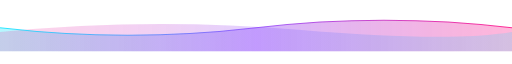
t = 0.00 s
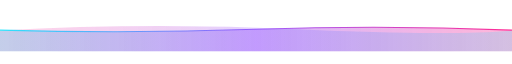
t = 1.50 s
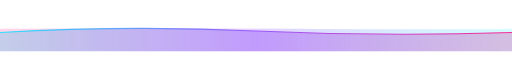
t = 3.00 s
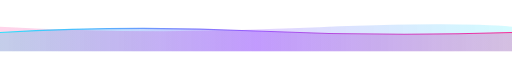
t = 5.00 s
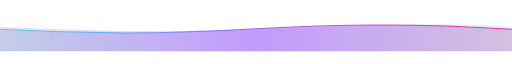
t = 7.00 s
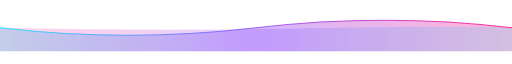
t = 8.00 s

The animated SVG that drew these frames (rendered in a browser with its animation timeline set to each time). Animation: 3 SMIL elements (animate=3); frames cover the first 8.00 s, repeats indefinitely.

<svg xmlns="http://www.w3.org/2000/svg" width="1200" height="90" viewBox="0 0 1200 90" role="img" aria-label="Footer Wave">
  <defs>
    <linearGradient id="fWave1" x1="0" y1="0" x2="1" y2="0">
      <stop offset="0%" stop-color="#00e5ff" stop-opacity="0.3"/>
      <stop offset="50%" stop-color="#8a3ffc" stop-opacity="0.4"/>
      <stop offset="100%" stop-color="#ff007f" stop-opacity="0.3"/>
    </linearGradient>

    <linearGradient id="fWave2" x1="1" y1="0" x2="0" y2="0">
      <stop offset="0%" stop-color="#00e5ff" stop-opacity="0.18"/>
      <stop offset="50%" stop-color="#8a3ffc" stop-opacity="0.25"/>
      <stop offset="100%" stop-color="#ff007f" stop-opacity="0.18"/>
    </linearGradient>

    <linearGradient id="fStroke" x1="0" y1="0" x2="1" y2="0">
      <stop offset="0%" stop-color="#00e5ff"/>
      <stop offset="50%" stop-color="#8a3ffc"/>
      <stop offset="100%" stop-color="#ff007f"/>
    </linearGradient>
  </defs>

  <g opacity="0.95">
    <path fill="url(#fWave1)">
      <animate attributeName="d" dur="8s" repeatCount="indefinite" values="
        M 0 90 L 0 35 Q 300 70 600 35 T 1200 35 L 1200 90 Z;
        M 0 90 L 0 50 Q 300 15 600 45 T 1200 50 L 1200 90 Z;
        M 0 90 L 0 35 Q 300 70 600 35 T 1200 35 L 1200 90 Z
      "/>
    </path>

    <path fill="url(#fWave2)">
      <animate attributeName="d" dur="12s" repeatCount="indefinite" values="
        M 0 90 L 0 45 Q 350 10 700 40 T 1200 45 L 1200 90 Z;
        M 0 90 L 0 30 Q 350 60 700 35 T 1200 30 L 1200 90 Z;
        M 0 90 L 0 45 Q 350 10 700 40 T 1200 45 L 1200 90 Z
      "/>
    </path>

    <path fill="none" stroke="url(#fStroke)" stroke-width="2.5" opacity="0.85">
      <animate attributeName="d" dur="8s" repeatCount="indefinite" values="
        M 0 35 Q 300 70 600 35 T 1200 35;
        M 0 50 Q 300 15 600 45 T 1200 50;
        M 0 35 Q 300 70 600 35 T 1200 35
      "/>
    </path>
  </g>
</svg>
